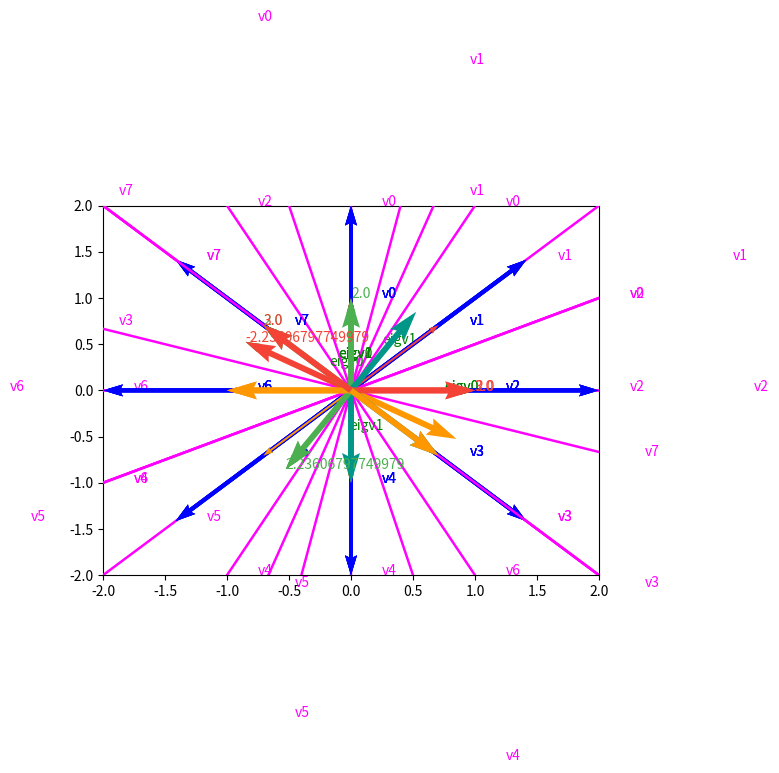

This chart was generated by the following Python code:
#!/usr/bin/env python
import numpy as np
import matplotlib.pyplot as plt


default_color = "#000000"
colors = [["#F44336", "#FF9800"], ["#4CAF50", "#009688"], ["#E91E63", "#F06292"]]
retries = 10
equ_eps = 1e-10


def vectors_uniform(k):
    """Uniformly generates k vectors."""
    vectors = []
    for a in np.linspace(0, 2 * np.pi, k, endpoint=False):
        vectors.append(2 * np.array([np.sin(a), np.cos(a)]))
    return vectors


def visualize_transformation(A, vectors):
    """Plots original and transformed vectors for a given 2x2 transformation matrix A and a list of 2D vectors."""
    for i, v in enumerate(vectors):
        # Plot original vector.
        plot_arrow(i, v, color="blue", width=0.008, text=f"v{i}")

        # Plot transformed vector.
        tv = A.dot(v)
        plot_arrow(i, tv, color="magenta", width=0.005, text=f"v{i}")
    set_margins(6)
    plot_eigenvectors(A)
    plt.show()


def set_margins(dim):
    plt.xlim([-dim, dim])
    plt.ylim([-dim, dim])
    plt.margins(0.05)


def plot_arrow(i, v, color: str, width: float, text: str = None, at_end=False, zorder=4):
    plt.quiver(0.0, 0.0, v[0], v[1], width=width, color=color, scale_units='xy', angles='xy', scale=1, zorder=zorder)
    plt.text(v[0] if at_end else v[0] / 2 + 0.25, v[1] if at_end else v[1] / 2, text, color=color, zorder=zorder)


def visualize_vectors(vectors, color="green"):
    """Plots all vectors in the list."""
    for i, v in enumerate(vectors):
        plot_arrow(i, v, width=0.006, color=color, text=f"eigv{i}")


def plot_eigenvectors(A):
    """Plots all eigenvectors of the given 2x2 matrix A."""
    _, eig = np.linalg.eig(A)
    visualize_vectors(eig.T)


def EVD_decomposition(A):
    """
    https://stackoverflow.com/questions/50487118/eigendecomposition-makes-me-wonder-in-numpy
    """
    eig, mat = np.linalg.eig(A)
    L = np.diag(eig)
    K = mat
    Kinv = np.linalg.inv(K)
    EVD = K @ L @ Kinv
    print(f"{'-' * 60}\nA:   {A.tolist()}\nEVD: {EVD.tolist()}\n\n" +
          "K-1: {Kinv.tolist()}\nL:   {L.tolist()}\nK:   {K.tolist()}")
    # assert np.allclose(EVD, A, equ_eps), f"EVD: {EVD.tolist()}, A: {A.tolist()}"




def plot_attractors(A, vectors):
    e, eig = np.linalg.eig(A)
    unique_eigen_vals, unique_vectors = get_unique_vectors_with_inverse(e, eig)
    eig_with_reversed = np.concatenate((unique_vectors, unique_vectors * -1))
    __plot_attractors(A, eig_with_reversed, unique_eigen_vals, unique_vectors, vectors)
    for i, v in enumerate(unique_vectors):
        palette = colors[min(i, len(colors) - 1)]
        plot_arrow(i, v, width=0.012, color=palette[0], text=e[i], at_end=True, zorder=10)
        plot_arrow(i, v * -1, width=0.012, color=palette[1], at_end=True, zorder=10)
    set_margins(2)
    plt.grid()
    plt.show()


def __plot_attractors(A, eig_with_reversed, unique_eigen_vals, unique_vectors, vectors):
    is_unit = np.allclose(np.identity(len(unique_eigen_vals)), unique_vectors)
    unique_vectors_count = len(unique_vectors)
    for i, v in enumerate(vectors):
        normalized = normalize(v)
        color = default_color
        if not is_unit:
            derived = normalized
            for r in range(retries):
                derived = A.dot(derived)
                derived = normalize(derived)
            dif = [np.sum(np.abs(derived - eigVec)) for eigVec in eig_with_reversed]
            argmax = np.argmin(dif)
            color = colors[argmax % unique_vectors_count][argmax // unique_vectors_count]
        # Plot original vector.
        plot_arrow(i, normalized, color=color, width=0.004)


def get_unique_vectors_with_inverse(e, eig):
    eigT = eig.T
    eigen_values = e.tolist()
    return np.array([v for i, v in enumerate(eigen_values) if is_unique(eigen_values, eigT, i)]), \
           np.array([v for i, v in enumerate(eigT) if is_unique(eigen_values, eigT, i)])


def is_unique(eigen_values: list, eigen_vectors: np.array, i: int):
    first_index_in_list = eigen_values.index(eigen_values[i])
    return i == first_index_in_list or not np.allclose(eigen_vectors[i], eigen_vectors[first_index_in_list], equ_eps)


def normalize(derived):
    return derived / max(np.sqrt(np.sum(derived ** 2)), 1e-10)


def show_eigen_info(matrix: list, vectors):
    A = np.array(matrix)
    EVD_decomposition(A)
    visualize_transformation(A, vectors)
    plot_attractors(A, vectors)


if __name__ == "__main__":
    vectors = vectors_uniform(k=8)
    show_eigen_info([[2, 0], [0, 2]], vectors)
    show_eigen_info([[-1, 2], [2, 1]], vectors)
    show_eigen_info([[3, 1], [0, 2]], vectors)
    # Here assertion fails. (?)
    show_eigen_info([[2, -1], [1, 4]], vectors)
